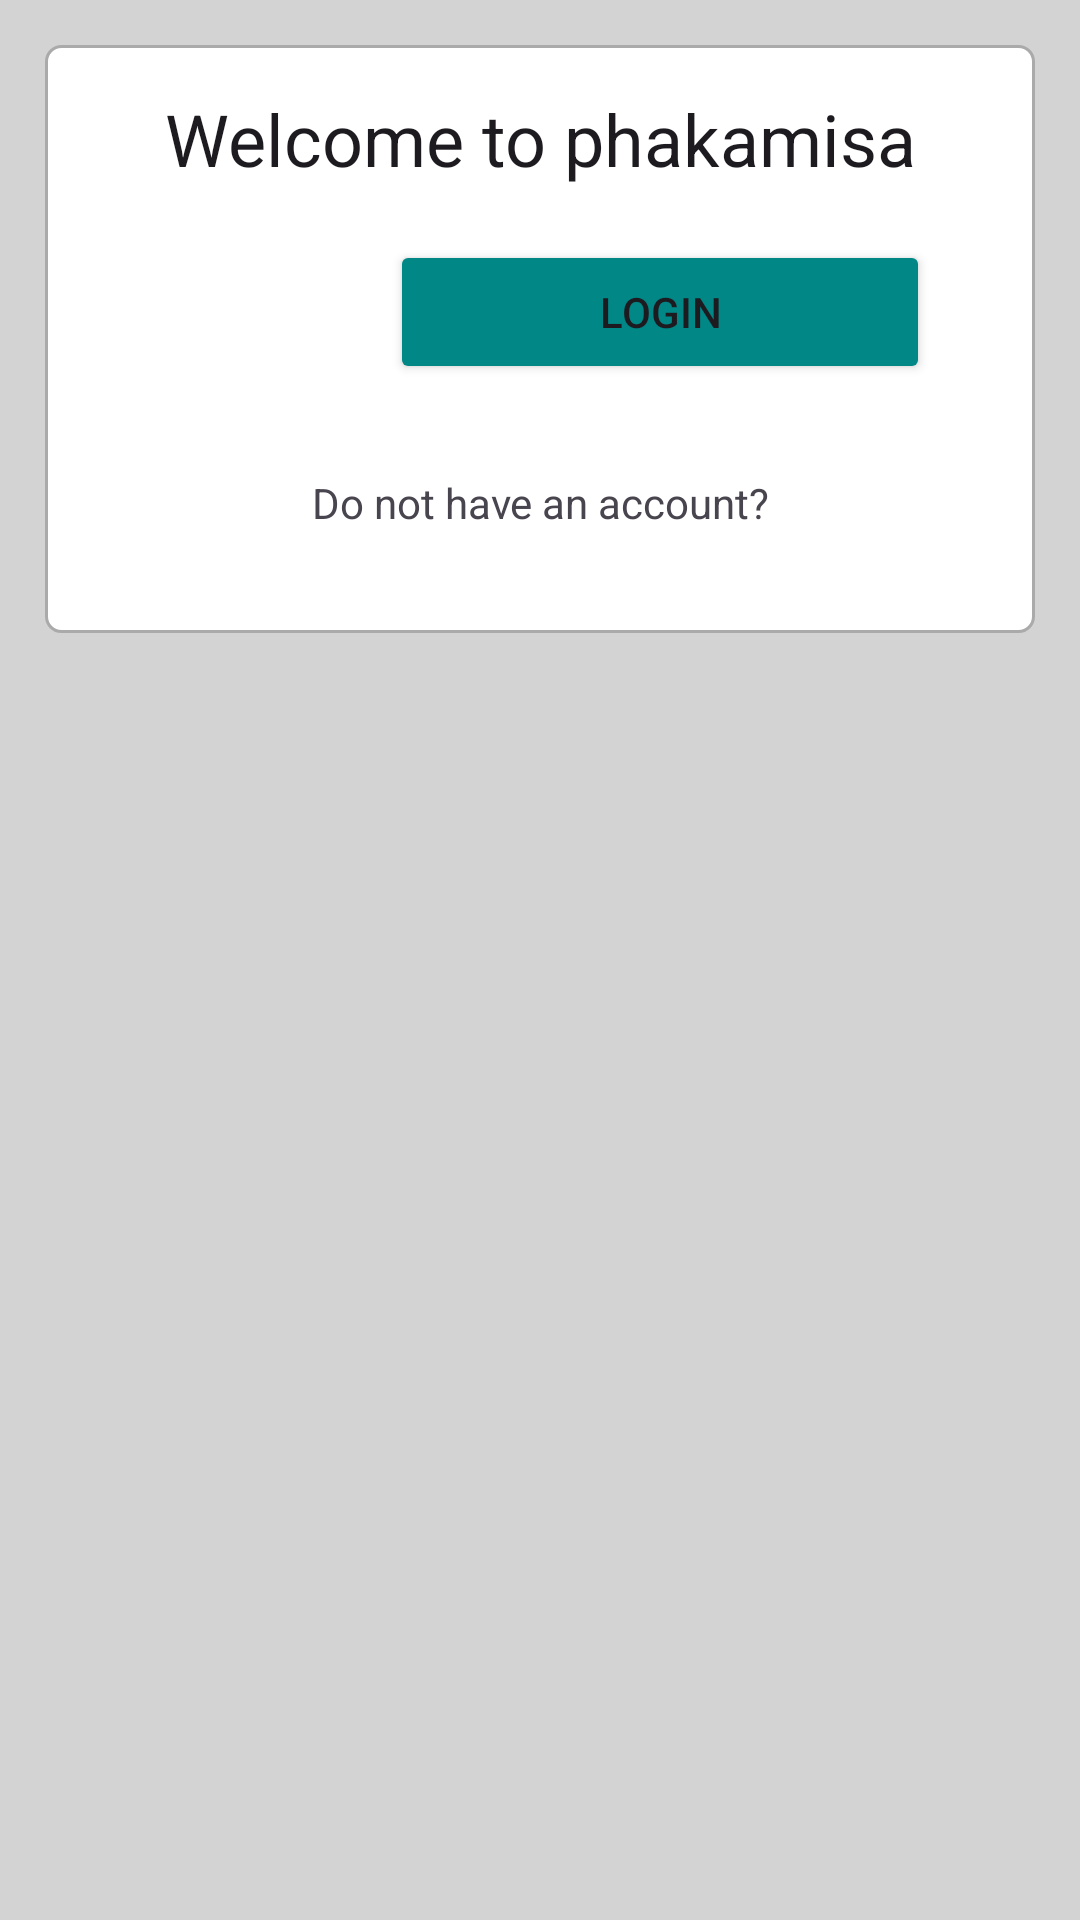

Reconstruct the res/layout file that produces this screen, plus the resources it refers to.
<!-- AndroidManifest.xml: application theme Theme.Phakamisa -->
<!-- res/layout/activity_main.xml -->
<?xml version="1.0" encoding="utf-8"?>
<ScrollView xmlns:android="http://schemas.android.com/apk/res/android"
    xmlns:app="http://schemas.android.com/apk/res-auto"
    xmlns:tools="http://schemas.android.com/tools"
    android:layout_width="match_parent"
    android:layout_height="match_parent"
    android:background="@color/light_gray"
    tools:context=".MainActivity">

    <RelativeLayout
        android:layout_width="match_parent"
        android:layout_height="wrap_content"
        android:layout_margin="15dp"
        android:background="@drawable/border"
        android:padding="15dp">

        <TextView
            android:id="@+id/textView_app_name"
            android:layout_width="match_parent"
            android:layout_height="wrap_content"
            android:text="Welcome to phakamisa"
            android:textAlignment="center"
            android:textAppearance="@style/TextAppearance.AppCompat.Headline" />


        <Button
            android:id="@+id/button_login"
            android:layout_width="180dp"
            android:layout_height="wrap_content"
            android:layout_alignParentStart="true"
            android:layout_marginStart="100dp"
            android:layout_marginTop="50dp"
            android:text="Login"
            android:backgroundTint="@color/teal_700"/>

        <TextView
            android:id="@+id/textView_register"
            android:layout_width="match_parent"
            android:layout_height="wrap_content"
            android:layout_below="@id/button_login"
            android:layout_marginTop="30dp"
            android:text="Do not have an account?"
            android:backgroundTint="@color/teal_700"
            android:textAlignment="center" />

        <TextView
            android:id="@+id/textView_register_link"
            android:layout_width="match_parent"
            android:layout_height="wrap_content"
            android:layout_below="@id/textView_register"
            android:textColor="@color/purple_700"
            android:textAlignment="center" />

    </RelativeLayout>

</ScrollView>
<!-- resources referenced by this layout -->
<resources>
  <color name="light_gray">#D3D3D3</color>
  <color name="purple_700">#FF3700B3</color>
  <color name="teal_700">#FF018786</color>
  <!-- drawable border (drawable) -->
  ﻿<?xml version="1.0" encoding="utf-8"?>
  <shape xmlns:android="http://schemas.android.com/apk/res/android">
      
      <solid android:color="#FFFFFF" />
      
      <stroke
          android:width="1dp"
          android:color="#AAAAAA" />
      
      <corners android:radius="5dp" />
  </shape>
  <style name="Theme.Phakamisa" parent="Base.Theme.Phakamisa" />
  <style name="Base.Theme.Phakamisa" parent="Theme.Material3.DayNight">
          <item name="colorPrimary">@color/teal_700</item>
          <item name="colorPrimaryVariant">@color/teal_200</item>
          <item name="colorSecondary">@color/teal_500</item>
          
          
      </style>
  <color name="teal_200">#FF03DAC5</color>
  <color name="teal_500">#08403A</color>
</resources>
